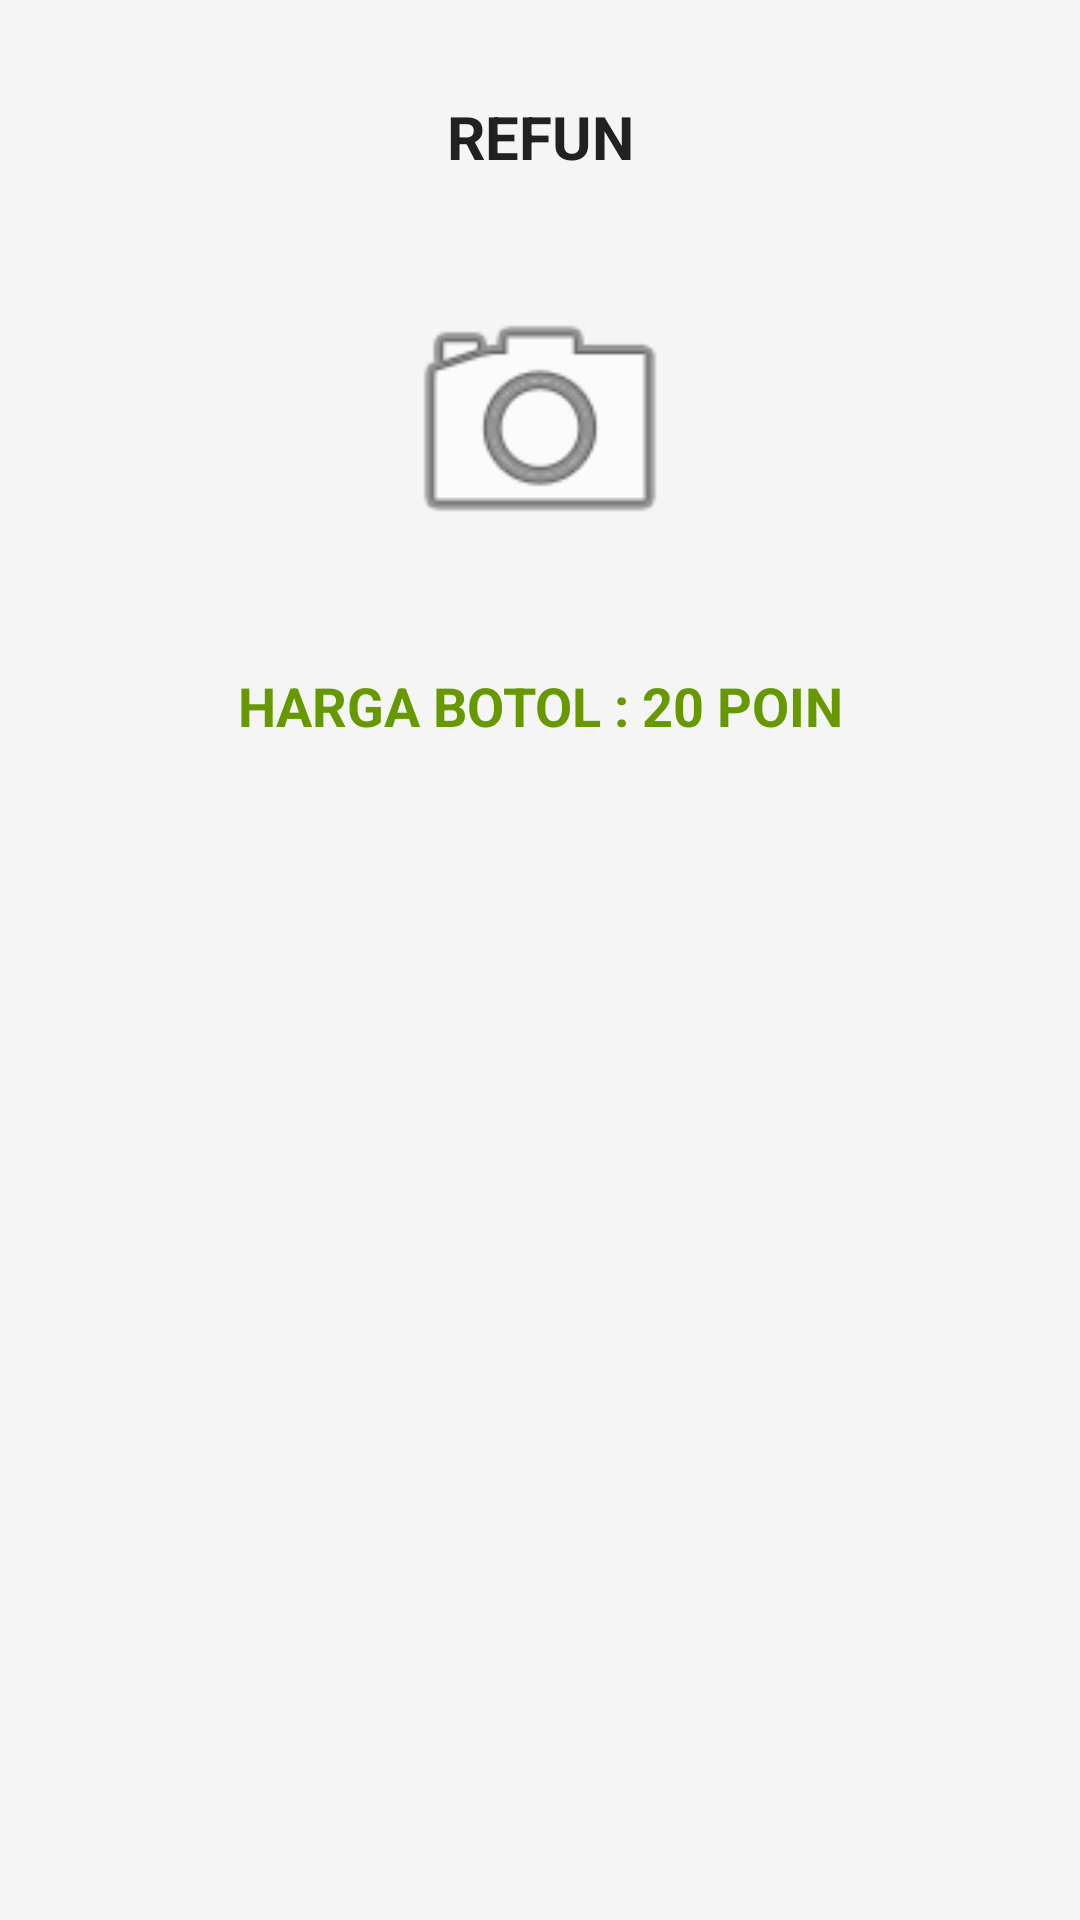

Write the Android layout XML for this screen, with the resource values it uses.
<!-- AndroidManifest.xml: application theme Theme.Refunnnn -->
<!-- res/layout/fragment_scan.xml -->
<?xml version="1.0" encoding="utf-8"?>
<androidx.constraintlayout.widget.ConstraintLayout xmlns:android="http://schemas.android.com/apk/res/android"
    xmlns:app="http://schemas.android.com/apk/res-auto"
    android:layout_width="match_parent"
    android:layout_height="match_parent"
    android:background="@color/background_light">

    <TextView
        android:id="@+id/scanTitle"
        android:layout_width="wrap_content"
        android:layout_height="wrap_content"
        android:text="REFUN"
        android:textStyle="bold"
        android:textSize="20sp"
        android:textColor="@color/text_primary"
        app:layout_constraintTop_toTopOf="parent"
        app:layout_constraintStart_toStartOf="parent"
        app:layout_constraintEnd_toEndOf="parent"
        android:layout_marginTop="32dp" />

    <ImageView
        android:id="@+id/barcodeImage"
        android:layout_width="200dp"
        android:layout_height="100dp"
        android:src="@android:drawable/ic_menu_camera"
        app:layout_constraintTop_toBottomOf="@id/scanTitle"
        app:layout_constraintStart_toStartOf="parent"
        app:layout_constraintEnd_toEndOf="parent"
        android:layout_marginTop="32dp" />

    <TextView
        android:id="@+id/bottlePrice"
        android:layout_width="wrap_content"
        android:layout_height="wrap_content"
        android:text="HARGA BOTOL : 20 POIN"
        android:textStyle="bold"
        android:textSize="18sp"
        android:textColor="@android:color/holo_green_dark"
        app:layout_constraintTop_toBottomOf="@id/barcodeImage"
        app:layout_constraintStart_toStartOf="parent"
        app:layout_constraintEnd_toEndOf="parent"
        android:layout_marginTop="32dp" />

</androidx.constraintlayout.widget.ConstraintLayout>
<!-- resources referenced by this layout -->
<resources>
  <color name="background_light">#F5F5F5</color>
  <color name="text_primary">#212121</color>
  <style name="Theme.Refunnnn" parent="Theme.MaterialComponents.Light.NoActionBar">
          
          <item name="colorPrimary">@color/primary</item>
          <item name="colorPrimaryVariant">@color/primary_dark</item>
          <item name="colorOnPrimary">@color/white</item>
          
          <item name="colorSecondary">@color/accent</item>
          <item name="colorSecondaryVariant">@color/accent_dark</item>
          <item name="colorOnSecondary">@color/black</item>
          
          <item name="android:statusBarColor">?attr/colorPrimaryVariant</item>
      </style>
  <color name="primary">#4CAF50</color>
  <color name="primary_dark">#388E3C</color>
  <color name="white">#FFFFFF</color>
  <color name="accent">#FF03DAC5</color>
  <color name="accent_dark">#689F38</color>
  <color name="black">#000000</color>
</resources>
